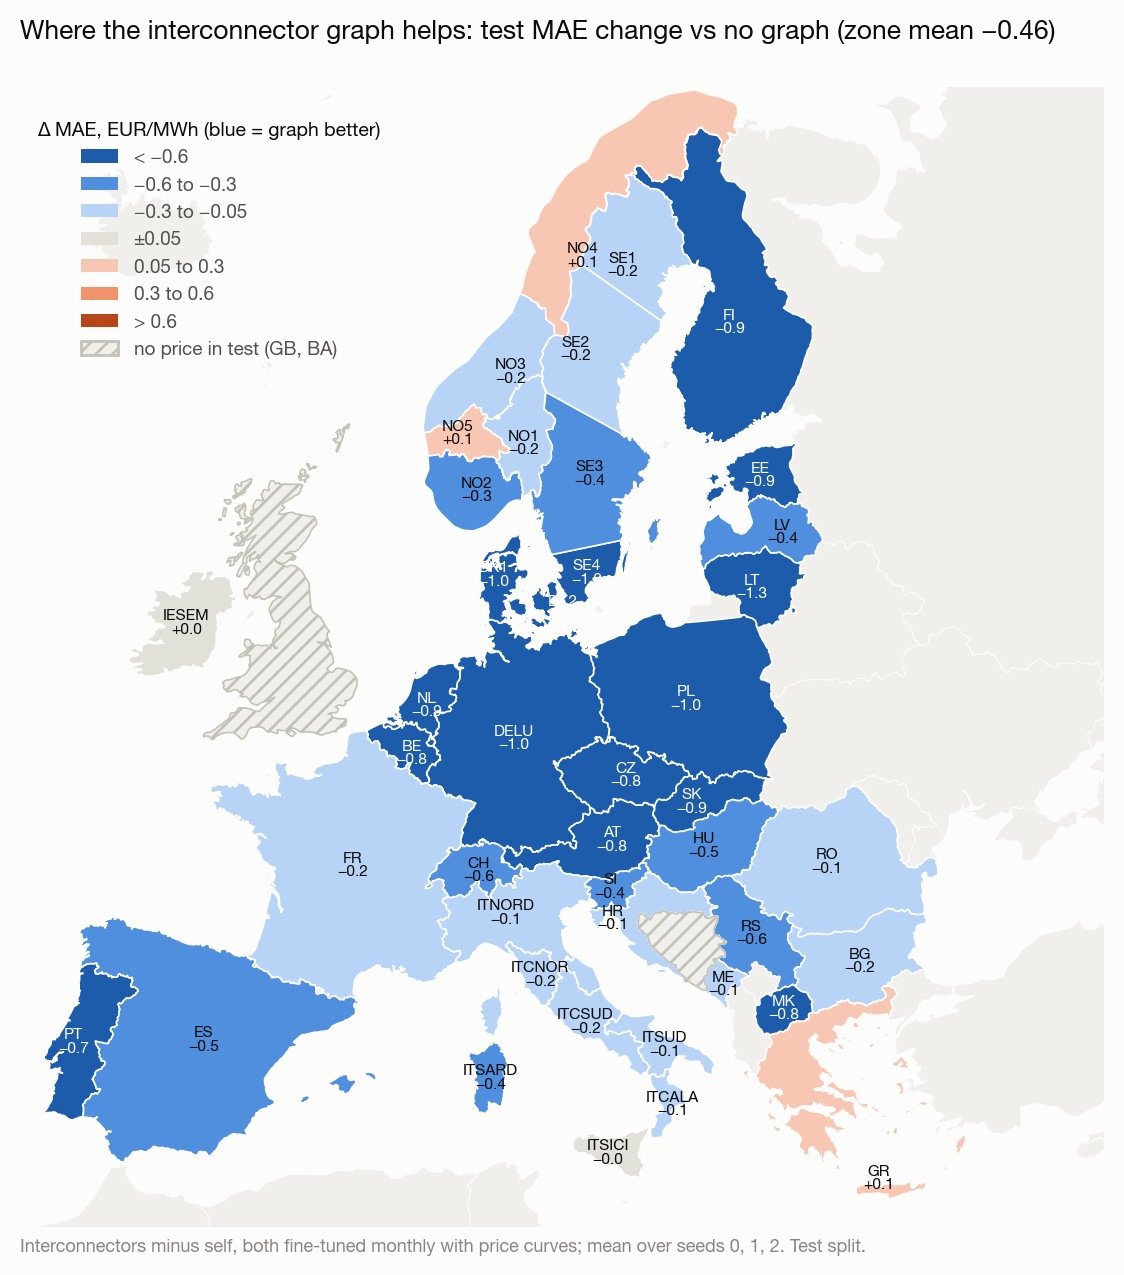

The file beside this chart, header and first rows:
zone, mae_a, mae_b, delta, rel, price_std
AT, 16.6, 17.38, -0.7768, -0.0447, 40.3
BA, , , , , 
BE, 17.85, 18.61, -0.7596, -0.04081, 38.59
BG, 19.76, 19.95, -0.1944, -0.009742, 48.41
CH, 12.35, 12.94, -0.599, -0.04627, 29.84
CZ, 17.61, 18.44, -0.8296, -0.04499, 41.87
DE_LU, 18.95, 19.98, -1.026, -0.05134, 42.28
DK_1, 20.1, 21.12, -1.021, -0.04835, 38.62
DK_2, 20.67, 21.85, -1.175, -0.0538, 39.6
EE, 32.36, 33.24, -0.8805, -0.02649, 42.66
ES, 14.82, 15.27, -0.4515, -0.02957, 37.32
FI, 22.27, 23.18, -0.9078, -0.03916, 22.52
FR, 18, 18.19, -0.1871, -0.01029, 33.23
GB, , , , , 
GR, 19.89, 19.78, 0.1123, 0.005679, 50.16
HR, 18.02, 18.15, -0.1324, -0.007294, 45.6
HU, 19.59, 20.11, -0.5249, -0.0261, 51.65
IE_SEM, 25.18, 25.14, 0.04007, 0.001594, 32.06
IT_CALA, 13.21, 13.32, -0.1084, -0.008142, 27.31
IT_CNOR, 11.08, 11.28, -0.1984, -0.01758, 24.3
IT_CSUD, 11.78, 11.99, -0.2079, -0.01733, 25.66
IT_NORD, 10.76, 10.87, -0.1078, -0.009919, 23.12
IT_SARD, 14.35, 14.71, -0.3674, -0.02497, 29.95
IT_SICI, 15.48, 15.48, -0.003131, -0.0002023, 31.65
IT_SUD, 12.95, 13.05, -0.1019, -0.007806, 27.33
LT, 29.92, 31.21, -1.287, -0.04125, 44.76
LV, 30.98, 31.43, -0.4487, -0.01428, 44.87
ME, 15.58, 15.69, -0.114, -0.007265, 36.09
MK, 17.52, 18.27, -0.7576, -0.04145, 46.47
NL, 18.01, 18.91, -0.8987, -0.04752, 41.5
NO_1, 12.57, 12.78, -0.2089, -0.01635, 18.11
NO_2, 12.35, 12.65, -0.2984, -0.0236, 19.86
NO_3, 10.82, 11.01, -0.1938, -0.0176, 10.4
NO_4, 9.088, 8.997, 0.09027, 0.01003, 7.564
NO_5, 9.591, 9.449, 0.1419, 0.01502, 11.15
PL, 20.83, 21.81, -0.9785, -0.04487, 45.35
PT, 14.49, 15.21, -0.7209, -0.04739, 35.71
RO, 20.03, 20.18, -0.1474, -0.007304, 50.77
RS, 19.71, 20.3, -0.5907, -0.0291, 44.3
SE_1, 13.4, 13.55, -0.1527, -0.01127, 11.64
SE_2, 14.03, 14.27, -0.2366, -0.01659, 12.05
SE_3, 17.06, 17.44, -0.3817, -0.02188, 23.6
SE_4, 20.9, 21.92, -1.028, -0.04689, 33.06
SI, 18.03, 18.43, -0.4065, -0.02205, 44.55
SK, 18.51, 19.38, -0.8711, -0.04495, 45.25
